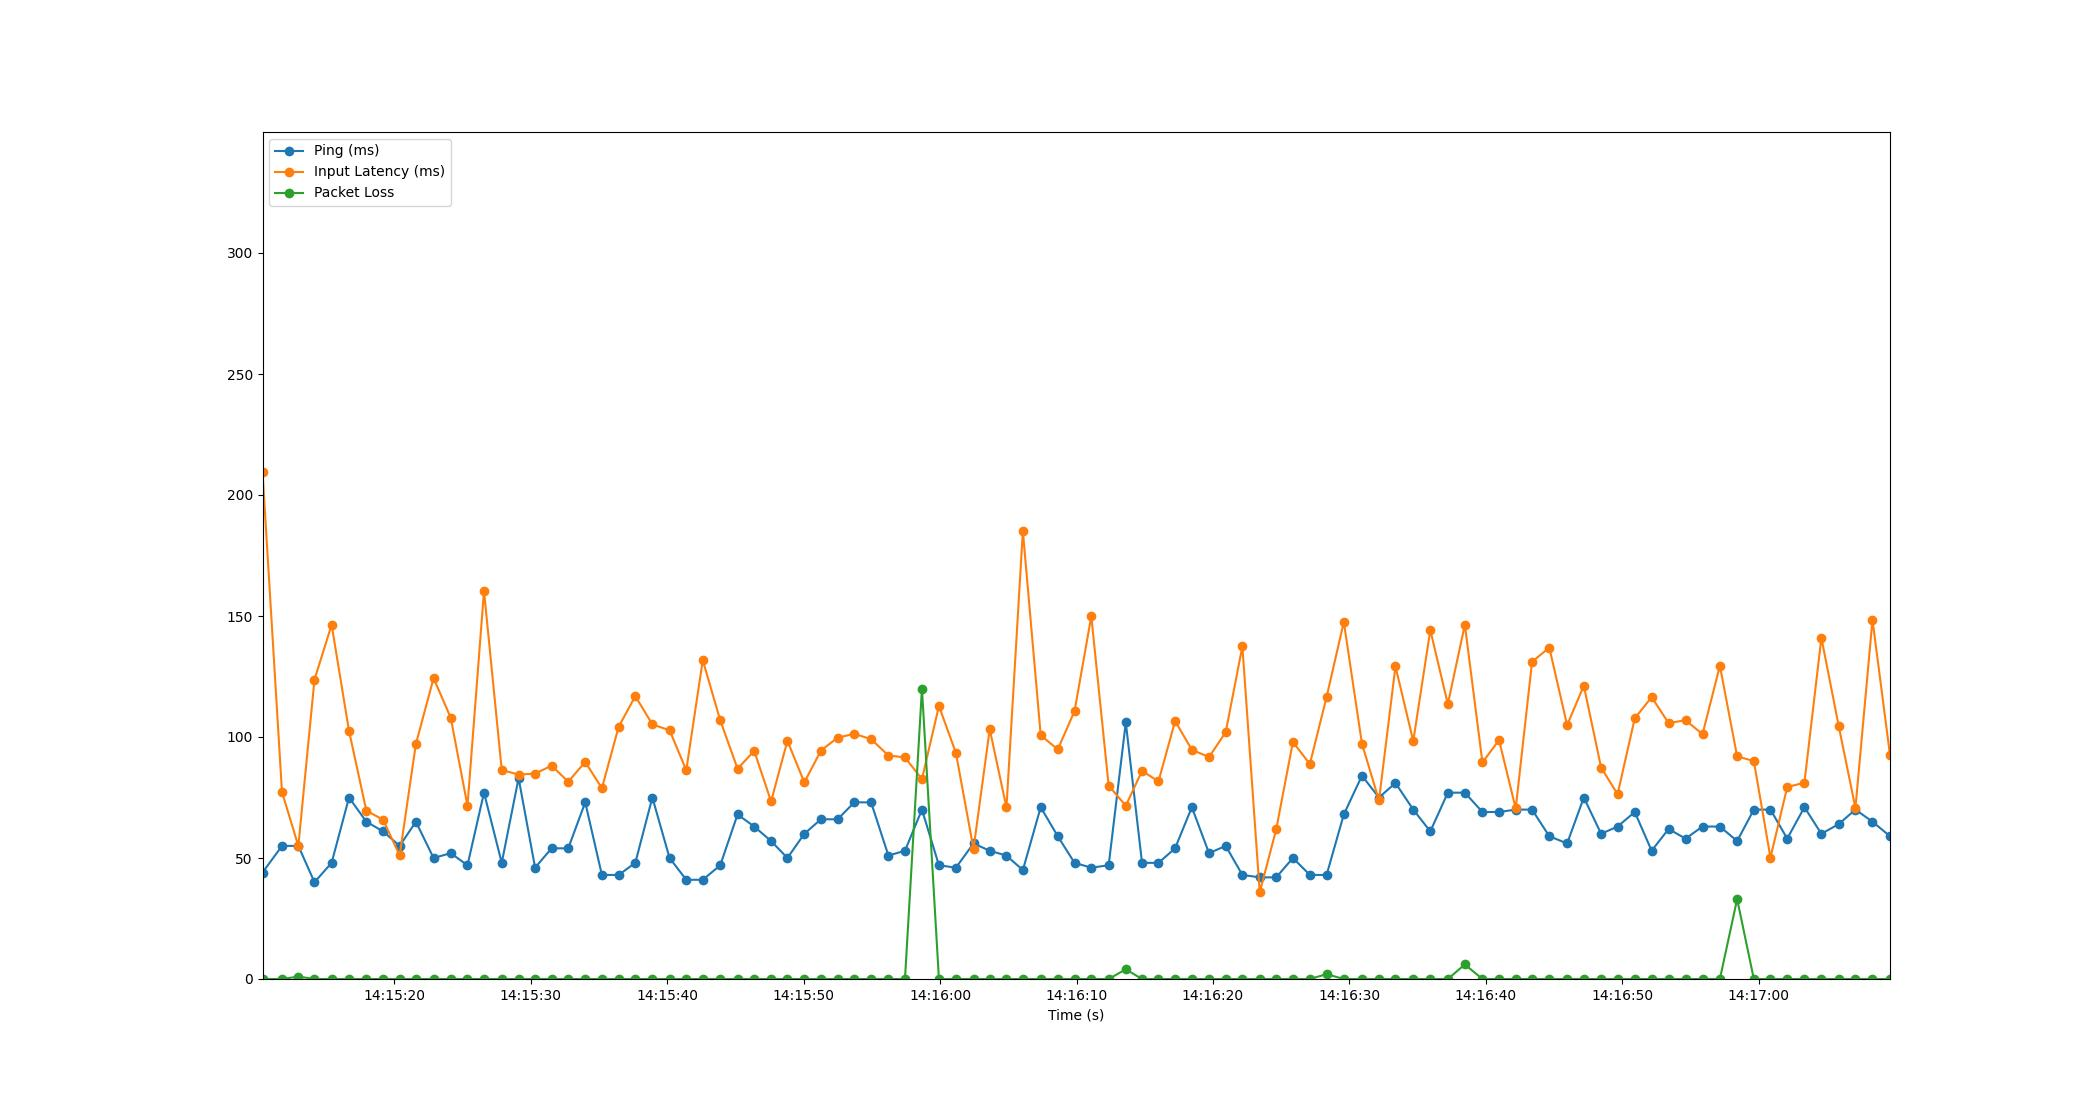

Values plotted in this chart, from the file beside it:
Time, Timestamp, Ping, Packet Loss, Input Latency
4.291534423828125e-06, 2023-07-12 14:15:10.339319, 44, 0, 209.6
1.429, 2023-07-12 14:15:11.768026, 55, 0, 77.26
2.627, 2023-07-12 14:15:12.966248, 55, 1, 54.98
3.81, 2023-07-12 14:15:14.148874, 40, 0, 123.7
5.066, 2023-07-12 14:15:15.405013, 48, 0, 146.4
6.342, 2023-07-12 14:15:16.681130, 75, 0, 102.5
7.61, 2023-07-12 14:15:17.949436, 65, 0, 69.57
8.835, 2023-07-12 14:15:19.174571, 61, 0, 65.82
10.05, 2023-07-12 14:15:20.392602, 55, 0, 51.09
11.24, 2023-07-12 14:15:21.580504, 65, 0, 97.09
12.54, 2023-07-12 14:15:22.877115, 50, 0, 124.3
13.79, 2023-07-12 14:15:24.132701, 52, 0, 108
15.02, 2023-07-12 14:15:25.362521, 47, 0, 71.56
16.23, 2023-07-12 14:15:26.573151, 77, 0, 160.4
17.53, 2023-07-12 14:15:27.872982, 48, 0, 86.39
18.77, 2023-07-12 14:15:29.108737, 83, 0, 84.46
19.98, 2023-07-12 14:15:30.317163, 46, 0, 84.86
21.19, 2023-07-12 14:15:31.524792, 54, 0, 88.18
22.41, 2023-07-12 14:15:32.744949, 54, 0, 81.54
23.65, 2023-07-12 14:15:33.992072, 73, 0, 89.7
24.87, 2023-07-12 14:15:35.212782, 43, 0, 78.81
26.1, 2023-07-12 14:15:36.440916, 43, 0, 104.2
27.32, 2023-07-12 14:15:37.662518, 48, 0, 116.9
28.57, 2023-07-12 14:15:38.912722, 75, 0, 105.2
29.83, 2023-07-12 14:15:40.173723, 50, 0, 102.8
31.06, 2023-07-12 14:15:41.397467, 41, 0, 86.28
32.27, 2023-07-12 14:15:42.606514, 41, 0, 131.7
33.55, 2023-07-12 14:15:43.886505, 47, 0, 106.9
34.82, 2023-07-12 14:15:45.157321, 68, 0, 86.9
36.04, 2023-07-12 14:15:46.376262, 63, 0, 94.25
37.27, 2023-07-12 14:15:47.613999, 57, 0, 73.37
38.47, 2023-07-12 14:15:48.810497, 50, 0, 98.42
39.71, 2023-07-12 14:15:50.048650, 60, 0, 81.25
40.93, 2023-07-12 14:15:51.269325, 66, 0, 94.4
42.15, 2023-07-12 14:15:52.490236, 66, 0, 99.74
43.37, 2023-07-12 14:15:53.712108, 73, 0, 101.3
44.6, 2023-07-12 14:15:54.941974, 73, 0, 99.11
45.87, 2023-07-12 14:15:56.213110, 51, 0, 92.35
47.09, 2023-07-12 14:15:57.425784, 53, 0, 91.59
48.33, 2023-07-12 14:15:58.669642, 70, 120, 82.57
49.58, 2023-07-12 14:15:59.914610, 47, 0, 112.8
50.82, 2023-07-12 14:16:01.157844, 46, 0, 93.46
52.11, 2023-07-12 14:16:02.449430, 56, 0, 53.78
53.3, 2023-07-12 14:16:03.637855, 53, 0, 103.2
54.52, 2023-07-12 14:16:04.862531, 51, 0, 70.87
55.73, 2023-07-12 14:16:06.066487, 45, 0, 185.1
57.03, 2023-07-12 14:16:07.374118, 71, 0, 100.7
58.28, 2023-07-12 14:16:08.623496, 59, 0, 94.86
59.51, 2023-07-12 14:16:09.853183, 48, 0, 110.7
60.74, 2023-07-12 14:16:11.081619, 46, 0, 149.9
62.01, 2023-07-12 14:16:12.354253, 47, 0, 79.91
63.27, 2023-07-12 14:16:13.609864, 106, 4, 71.62
64.46, 2023-07-12 14:16:14.799924, 48, 0, 85.98
65.67, 2023-07-12 14:16:16.007008, 48, 0, 81.67
66.88, 2023-07-12 14:16:17.224275, 54, 0, 106.6
68.11, 2023-07-12 14:16:18.450487, 71, 0, 94.72
69.37, 2023-07-12 14:16:19.709895, 52, 0, 91.71
70.59, 2023-07-12 14:16:20.931963, 55, 0, 102
71.82, 2023-07-12 14:16:22.154532, 43, 0, 137.5
73.09, 2023-07-12 14:16:23.425770, 42, 0, 35.81
... 37 more rows
